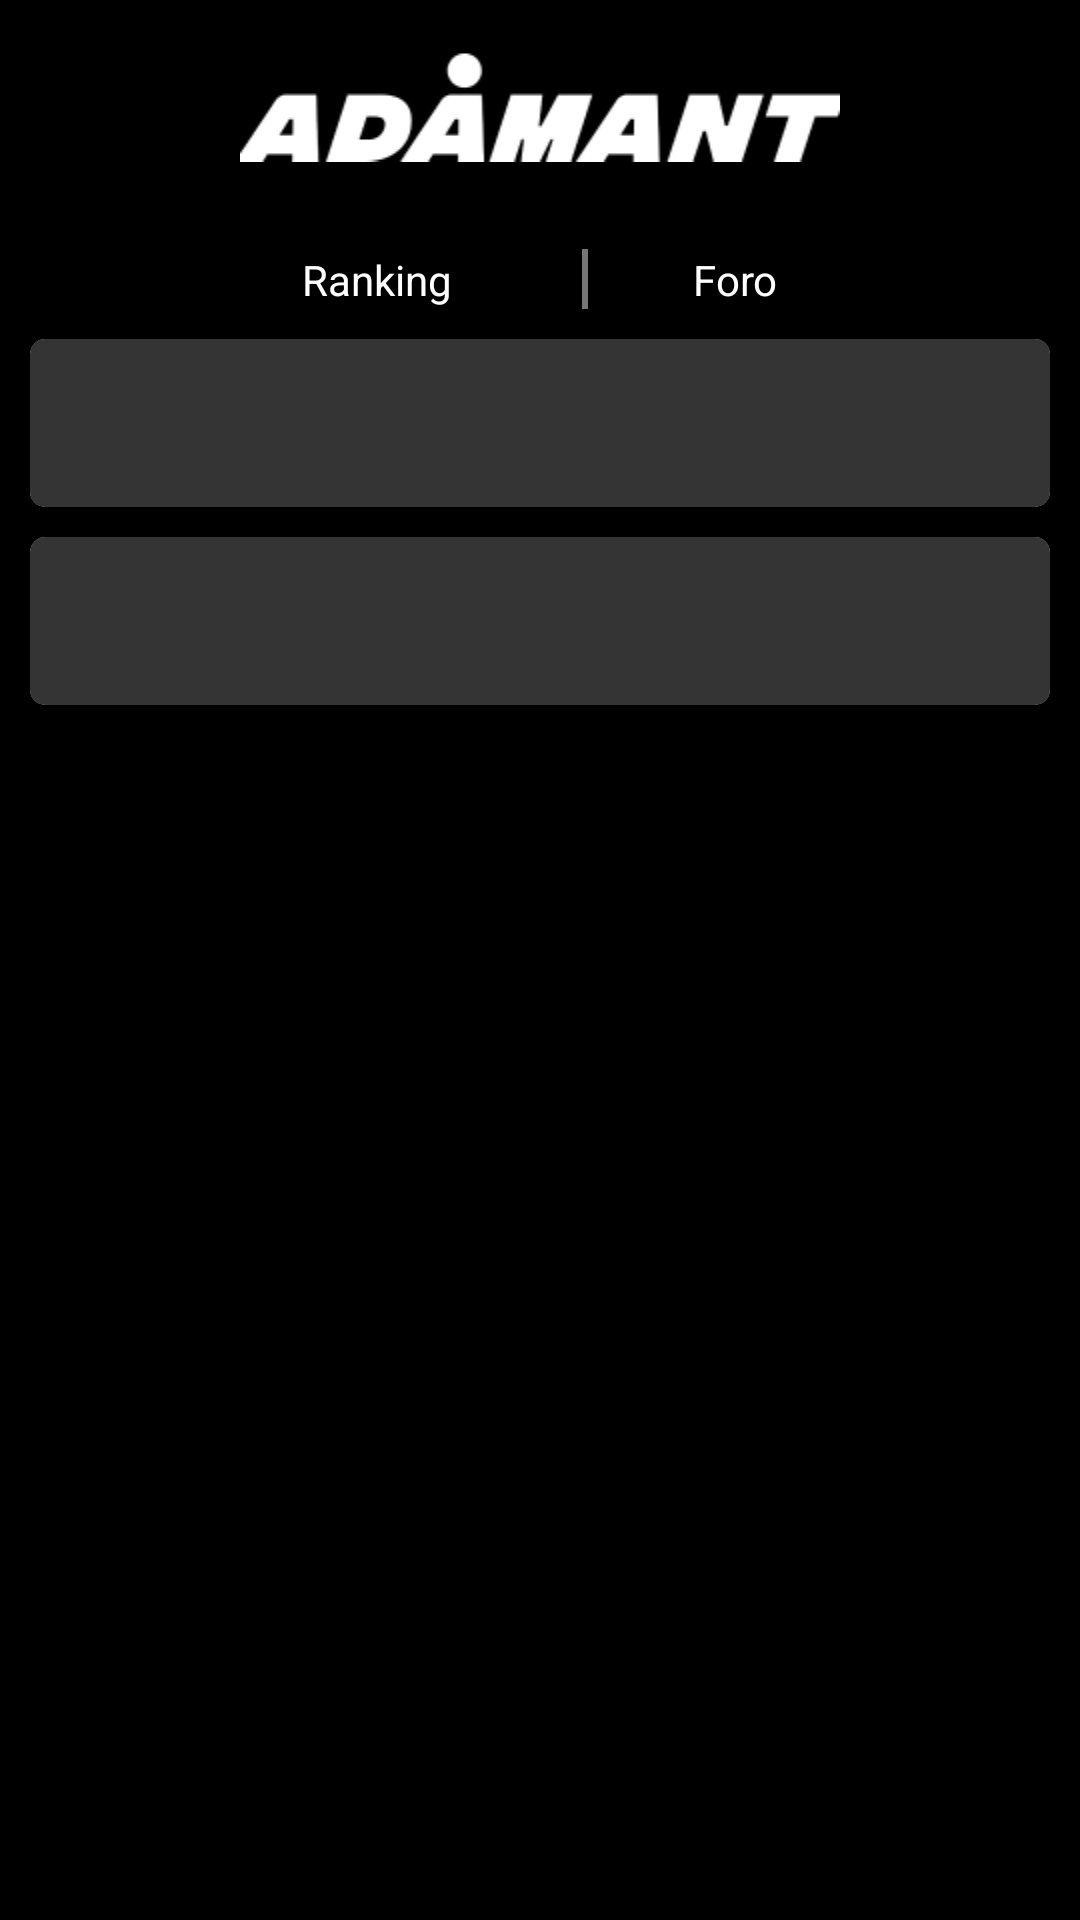

Reconstruct the res/layout file that produces this screen, plus the resources it refers to.
<!-- AndroidManifest.xml: application theme Theme.AdamatApp -->
<!-- res/layout/fragment_dashboard.xml -->
<?xml version="1.0" encoding="utf-8"?>
<androidx.constraintlayout.widget.ConstraintLayout xmlns:android="http://schemas.android.com/apk/res/android"
    xmlns:app="http://schemas.android.com/apk/res-auto"
    xmlns:tools="http://schemas.android.com/tools"
    android:layout_width="match_parent"
    android:layout_height="match_parent"
    tools:context=".ui.dashboard.DashboardFragment"
    android:background="@color/black">

    <ImageView
        android:id="@+id/imageView"
        android:layout_width="200dp"
        android:layout_height="wrap_content"
        android:layout_marginTop="8dp"
        android:src="@drawable/adamant_logo"
        app:layout_constraintEnd_toEndOf="parent"
        app:layout_constraintStart_toStartOf="parent"
        app:layout_constraintTop_toTopOf="parent"
        android:visibility="visible"/>

    <androidx.constraintlayout.widget.ConstraintLayout
        android:layout_width="match_parent"
        android:layout_height="wrap_content"
        android:layout_margin="20dp"
        android:id="@+id/comunity_switch"
        app:layout_constraintTop_toBottomOf="@id/imageView">

        <TextView
            android:layout_width="wrap_content"
            android:layout_height="wrap_content"
            android:text="Ranking"
            android:textColor="@color/white"
            android:id="@+id/ranking"
            app:layout_constraintTop_toTopOf="parent"
            app:layout_constraintBottom_toBottomOf="parent"
            app:layout_constraintStart_toStartOf="parent"
            app:layout_constraintEnd_toStartOf="@+id/foro"/>

        <View
            android:layout_width="2dp"
            android:layout_height="20dp"
            app:layout_constraintEnd_toStartOf="@+id/foro"
            app:layout_constraintStart_toEndOf="@+id/ranking"
            android:layout_marginStart="8dp"
            android:background="@android:color/darker_gray"
            app:layout_constraintTop_toTopOf="parent"
            app:layout_constraintBottom_toBottomOf="parent"
            android:alpha="0.7"/>

        <TextView
            android:layout_width="wrap_content"
            android:layout_height="wrap_content"
            android:text="Foro"
            android:id="@+id/foro"
            android:textColor="@color/white"
            app:layout_constraintTop_toTopOf="parent"
            app:layout_constraintBottom_toBottomOf="parent"
            app:layout_constraintStart_toEndOf="@+id/ranking"
            app:layout_constraintEnd_toEndOf="parent"/>
    </androidx.constraintlayout.widget.ConstraintLayout>

    <androidx.cardview.widget.CardView
        android:layout_width="match_parent"
        android:layout_height="wrap_content"
        app:layout_constraintTop_toBottomOf="@+id/comunity_switch"
        app:cardCornerRadius="5dp"
        android:id="@+id/fragment_card"
        android:layout_marginTop="10dp"
        android:layout_marginHorizontal="10dp"
        android:visibility="visible">

        <androidx.constraintlayout.widget.ConstraintLayout
            android:layout_width="match_parent"
            android:layout_height="wrap_content"
            android:padding="28dp"
            android:background="@color/dark_grey"
            android:visibility="visible">

        </androidx.constraintlayout.widget.ConstraintLayout>

    </androidx.cardview.widget.CardView>

    <androidx.cardview.widget.CardView
        android:layout_width="match_parent"
        android:layout_height="wrap_content"
        app:layout_constraintTop_toBottomOf="@+id/fragment_card"
        app:cardCornerRadius="5dp"
        android:id="@+id/fighting_ranking"
        android:layout_marginTop="10dp"
        android:layout_marginHorizontal="10dp"
        android:visibility="visible">

        <androidx.constraintlayout.widget.ConstraintLayout
            android:layout_width="match_parent"
            android:layout_height="wrap_content"
            android:padding="28dp"
            android:background="@color/dark_grey"
            android:visibility="visible">

        </androidx.constraintlayout.widget.ConstraintLayout>

    </androidx.cardview.widget.CardView>

    <androidx.constraintlayout.widget.ConstraintLayout
        android:layout_width="match_parent"
        android:layout_height="0dp"
        android:layout_margin="20dp"
        android:visibility="gone"
        android:id="@+id/feed"
        app:layout_constraintTop_toBottomOf="@id/comunity_switch">

    </androidx.constraintlayout.widget.ConstraintLayout>

</androidx.constraintlayout.widget.ConstraintLayout>
<!-- resources referenced by this layout -->
<resources>
  <color name="black">#FF000000</color>
  <color name="dark_grey">#353434</color>
  <color name="white">#FFFFFFFF</color>
  <!-- drawable adamant_logo: png bitmap (drawable, 3826 bytes) -->
  <style name="Theme.AdamatApp" parent="Theme.MaterialComponents.DayNight.NoActionBar">
          
          <item name="colorPrimary">@color/dark_grey</item>
          <item name="colorPrimaryVariant">@color/dark_grey</item>
          <item name="colorOnPrimary">@color/white</item>
          
          <item name="colorSecondary">@color/light_grey</item>
          <item name="colorSecondaryVariant">@color/light_grey</item>
          <item name="colorOnSecondary">@color/black</item>
          
          <item name="android:statusBarColor">@color/dark_grey</item>
          
      </style>
  <color name="light_grey">#9E9E9E</color>
</resources>
